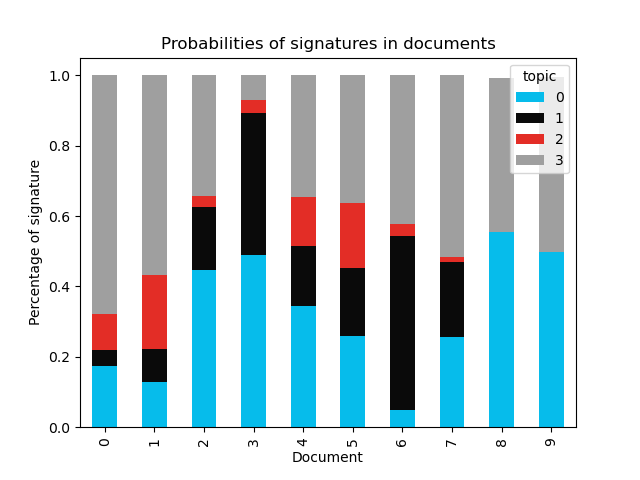

Data behind this chart, as committed beside it:
document, 0, 1, 2, 3
0, 0.1753, 0.04488, 0.1007, 0.6792
1, 0.1278, 0.09448, 0.2088, 0.5689
2, 0.4461, 0.1807, 0.03062, 0.3426
3, 0.4881, 0.4059, 0.03578, 0.07026
4, 0.3454, 0.1698, 0.1395, 0.3453
5, 0.2578, 0.1938, 0.1843, 0.364
6, 0.05026, 0.4933, 0.03244, 0.424
7, 0.2573, 0.2125, 0.01273, 0.5175
8, 0.5539, , , 0.4379
9, 0.4966, , , 0.498
10, 0.5013, 0.08154, , 0.4159
11, 0.4905, 0.1726, , 0.3355
12, 0.2721, 0.4118, , 0.3144
13, 0.4403, 0.01405, , 0.5428
14, 0.4745, 0.03021, , 0.4921
15, 0.5179, 0.06764, , 0.4121
16, 0.4539, , , 0.5369
17, 0.4733, , , 0.5204
18, 0.6803, 0.04235, , 0.2746
19, 0.4345, , , 0.5578
20, 0.5688, , , 0.4207
21, 0.4143, 0.1342, , 0.4478
22, 0.2769, 0.1352, , 0.5855
23, 0.2729, 0.1072, , 0.6157
24, 0.4103, 0.2314, , 0.3557
25, 0.3038, 0.07193, , 0.6216
26, 0.4029, , , 0.587
27, 0.3883, 0.01437, , 0.595
28, 0.3651, 0.01035, , 0.6221
29, 0.3572, 0.01562, , 0.626
30, 0.179, 0.1849, , 0.6353
31, 0.405, , , 0.5907
32, 0.287, 0.04757, , 0.6646
33, 0.4138, 0.01316, , 0.5723
34, 0.3427, 0.09228, , 0.5645
35, 0.3865, 0.06439, , 0.5486
36, 0.4095, , , 0.5888
37, 0.4602, , , 0.5377
38, 0.4754, 0.02239, , 0.5019
39, 0.5842, 0.03901, , 0.3765
40, 0.5875, 0.05443, , 0.3579
41, 0.546, 0.03234, , 0.4214
42, 0.5853, 0.06617, , 0.3483
43, 0.575, 0.08922, , 0.3357
44, 0.618, 0.08049, , 0.3013
45, 0.5618, 0.114, , 0.3239
46, 0.5861, 0.1097, , 0.3039
47, 0.673, 0.07127, , 0.2556
48, 0.6703, 0.105, , 0.2245
49, 0.6149, 0.1733, , 0.2116
50, 0.6844, 0.1682, , 0.1473
51, 0.6995, 0.2054, , 0.09493
52, 0.6848, 0.235, , 0.0801
53, 0.6723, 0.3064, , 0.02118
54, 0.624, 0.3747, , 
55, 0.5608, 0.3885, , 0.05056
56, 0.509, 0.4425, , 0.04841
57, 0.4118, 0.524, , 0.06403
58, 0.4291, 0.5155, , 0.05521
59, 0.2456, 0.6672, , 0.08701
... 26 more rows
